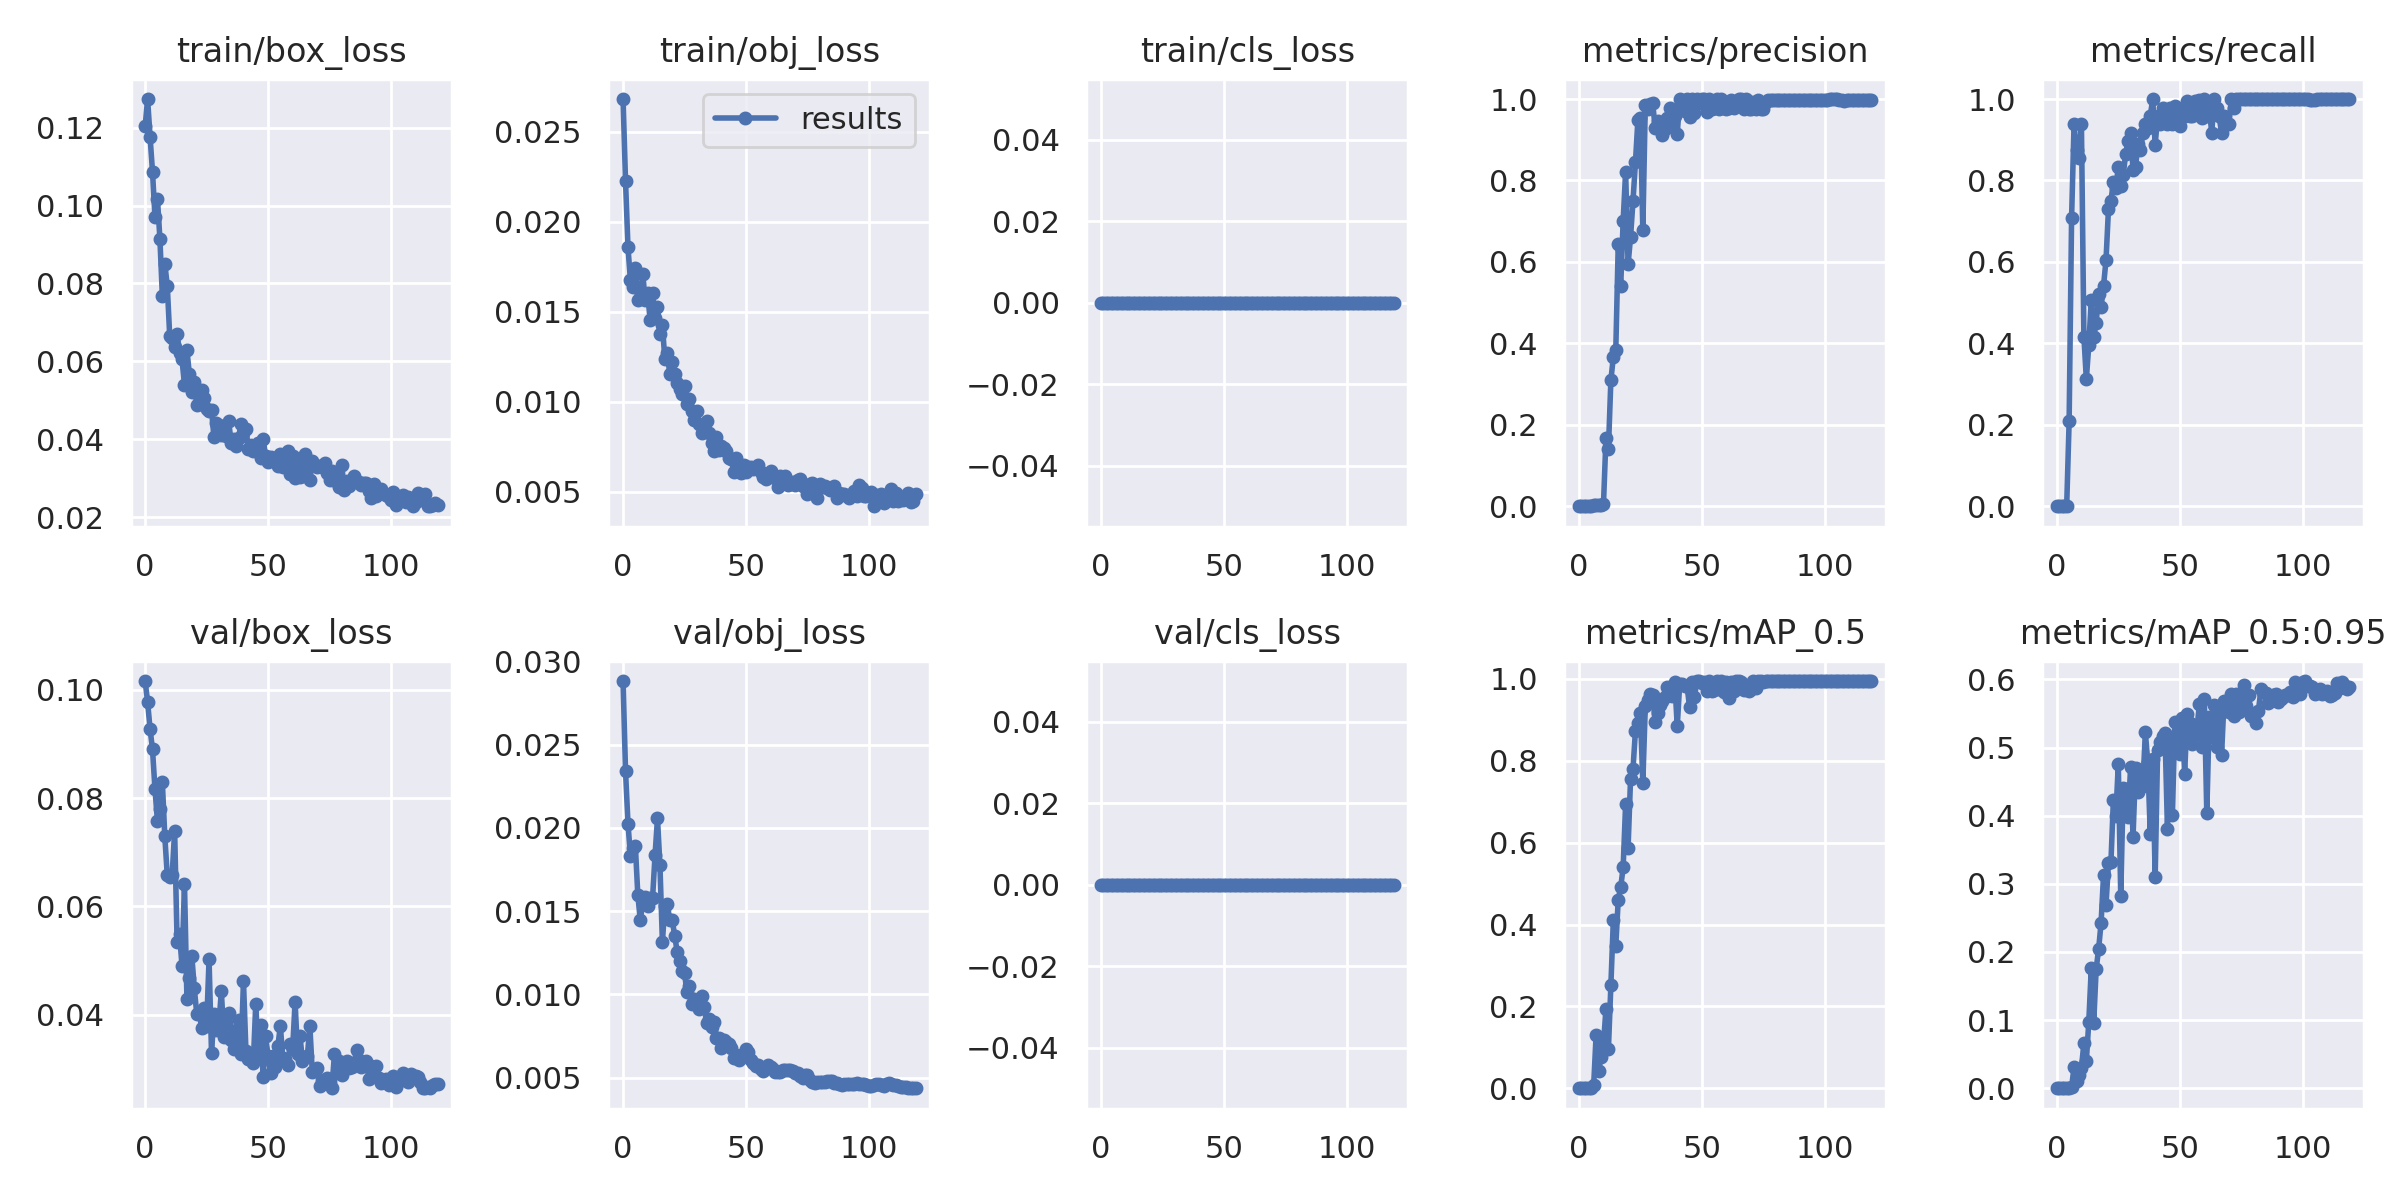

The data file committed next to this chart (first rows):
epoch, train/box_loss, train/obj_loss, train/cls_loss, metrics/precision, metrics/recall, metrics/mAP_0.5, metrics/mAP_0.5:0.95, val/box_loss, val/obj_loss, val/cls_loss, x/lr0, x/lr1, x/lr2
0, 0.1203, 0.02683, 0, 0, 0, 0, 0, 0.1016, 0.02882, 0, 0.0901, 0.0011, 0.0011
1, 0.1273, 0.02227, 0, 0, 0, 0, 0, 0.09775, 0.02341, 0, 0.07928, 0.002281, 0.002281
2, 0.1177, 0.01858, 0, 0, 0, 0, 0, 0.09278, 0.02026, 0, 0.06844, 0.003442, 0.003442
3, 0.1086, 0.01675, 0, 0, 0, 0, 0, 0.08898, 0.0183, 0, 0.05758, 0.004584, 0.004584
4, 0.0971, 0.01641, 0, 0, 0, 0, 0, 0.08166, 0.01878, 0, 0.04671, 0.005705, 0.005705
5, 0.1018, 0.01742, 0, 0.0006944, 0.2083, 0.0004217, 0.0001723, 0.07581, 0.01891, 0, 0.03581, 0.006807, 0.006807
6, 0.09152, 0.01566, 0, 0.002361, 0.7083, 0.006772, 0.001946, 0.07802, 0.01599, 0, 0.02489, 0.007889, 0.007889
7, 0.07688, 0.01577, 0, 0.003125, 0.9375, 0.1308, 0.0305, 0.08295, 0.01445, 0, 0.01395, 0.008951, 0.008951
8, 0.08503, 0.01713, 0, 0.002917, 0.875, 0.04284, 0.01064, 0.07294, 0.01549, 0, 0.00934, 0.00934, 0.00934
9, 0.07947, 0.01564, 0, 0.003399, 0.8542, 0.07534, 0.01944, 0.06576, 0.01587, 0, 0.00934, 0.00934, 0.00934
10, 0.06652, 0.01603, 0, 0.006399, 0.9375, 0.1086, 0.03001, 0.06545, 0.0153, 0, 0.009258, 0.009258, 0.009258
11, 0.06605, 0.01455, 0, 0.1669, 0.4167, 0.1938, 0.06576, 0.06586, 0.01578, 0, 0.009175, 0.009175, 0.009175
12, 0.0637, 0.01604, 0, 0.1394, 0.3125, 0.09552, 0.04011, 0.07398, 0.01578, 0, 0.009092, 0.009092, 0.009092
13, 0.06716, 0.01464, 0, 0.3098, 0.3958, 0.2516, 0.09765, 0.05344, 0.01835, 0, 0.00901, 0.00901, 0.00901
14, 0.06228, 0.01524, 0, 0.3663, 0.5059, 0.41, 0.1758, 0.05484, 0.02057, 0, 0.008927, 0.008927, 0.008927
15, 0.06051, 0.01379, 0, 0.3833, 0.4167, 0.3477, 0.09612, 0.04901, 0.01775, 0, 0.008845, 0.008845, 0.008845
16, 0.05398, 0.01425, 0, 0.6432, 0.4507, 0.4612, 0.1752, 0.06423, 0.01315, 0, 0.008762, 0.008762, 0.008762
17, 0.06289, 0.01237, 0, 0.5408, 0.5208, 0.4913, 0.2044, 0.04286, 0.01531, 0, 0.00868, 0.00868, 0.00868
18, 0.05672, 0.01272, 0, 0.7012, 0.489, 0.5398, 0.2429, 0.04678, 0.0154, 0, 0.008597, 0.008597, 0.008597
19, 0.05228, 0.01153, 0, 0.8218, 0.5417, 0.6946, 0.3131, 0.05082, 0.01447, 0, 0.008515, 0.008515, 0.008515
20, 0.05485, 0.01221, 0, 0.5939, 0.6042, 0.5875, 0.2693, 0.04488, 0.01447, 0, 0.008433, 0.008433, 0.008433
21, 0.04874, 0.01154, 0, 0.6605, 0.7296, 0.7555, 0.3302, 0.04017, 0.01352, 0, 0.00835, 0.00835, 0.00835
22, 0.04903, 0.01107, 0, 0.7499, 0.7496, 0.7805, 0.3315, 0.04042, 0.01257, 0, 0.008268, 0.008268, 0.008268
23, 0.05274, 0.01071, 0, 0.8451, 0.7957, 0.874, 0.4226, 0.03748, 0.01198, 0, 0.008185, 0.008185, 0.008185
24, 0.05074, 0.01044, 0, 0.9494, 0.7812, 0.8927, 0.3995, 0.0413, 0.01139, 0, 0.008103, 0.008103, 0.008103
25, 0.04773, 0.01086, 0, 0.9536, 0.8333, 0.9172, 0.4759, 0.03785, 0.01126, 0, 0.00802, 0.00802, 0.00802
26, 0.04728, 0.009881, 0, 0.6774, 0.7873, 0.7462, 0.2818, 0.05023, 0.01015, 0, 0.007938, 0.007938, 0.007938
27, 0.04754, 0.01013, 0, 0.9865, 0.8125, 0.9333, 0.4409, 0.03298, 0.01051, 0, 0.007855, 0.007855, 0.007855
28, 0.04055, 0.009489, 0, 0.9765, 0.8658, 0.9482, 0.4385, 0.0401, 0.009449, 0, 0.007772, 0.007772, 0.007772
29, 0.04423, 0.009008, 0, 0.9869, 0.8958, 0.9632, 0.3976, 0.03723, 0.00971, 0, 0.00769, 0.00769, 0.00769
30, 0.04378, 0.009472, 0, 0.9907, 0.9167, 0.9618, 0.4712, 0.03831, 0.009477, 0, 0.007607, 0.007607, 0.007607
31, 0.04109, 0.008763, 0, 0.9296, 0.8258, 0.8955, 0.3692, 0.04435, 0.009107, 0, 0.007525, 0.007525, 0.007525
32, 0.04244, 0.008273, 0, 0.946, 0.8333, 0.9157, 0.4699, 0.03587, 0.009874, 0, 0.007443, 0.007443, 0.007443
33, 0.04093, 0.008723, 0, 0.9343, 0.8893, 0.9355, 0.4354, 0.03874, 0.009249, 0, 0.00736, 0.00736, 0.00736
34, 0.04465, 0.00895, 0, 0.9106, 0.875, 0.9464, 0.4677, 0.04027, 0.008289, 0, 0.007278, 0.007278, 0.007278
35, 0.03904, 0.008287, 0, 0.9263, 0.9167, 0.9548, 0.4436, 0.03544, 0.008511, 0, 0.007195, 0.007195, 0.007195
36, 0.04014, 0.007703, 0, 0.9536, 0.9375, 0.9793, 0.5224, 0.03366, 0.008052, 0, 0.007112, 0.007112, 0.007112
37, 0.03838, 0.007287, 0, 0.9781, 0.9294, 0.9786, 0.4786, 0.03714, 0.008364, 0, 0.00703, 0.00703, 0.00703
38, 0.04026, 0.008038, 0, 0.9357, 0.9583, 0.9593, 0.3735, 0.03903, 0.007378, 0, 0.006947, 0.006947, 0.006947
39, 0.04408, 0.007347, 0, 0.9589, 1, 0.993, 0.4835, 0.03285, 0.007351, 0, 0.006865, 0.006865, 0.006865
40, 0.04157, 0.007567, 0, 0.9142, 0.8877, 0.8843, 0.31, 0.04619, 0.006783, 0, 0.006783, 0.006783, 0.006783
41, 0.04279, 0.007455, 0, 1, 0.9577, 0.9881, 0.4971, 0.03336, 0.007261, 0, 0.0067, 0.0067, 0.0067
42, 0.0376, 0.00725, 0, 0.9914, 0.9375, 0.9886, 0.5076, 0.03188, 0.007111, 0, 0.006618, 0.006618, 0.006618
43, 0.03849, 0.006874, 0, 0.9716, 0.9792, 0.9825, 0.5175, 0.03222, 0.007016, 0, 0.006535, 0.006535, 0.006535
44, 0.0371, 0.00684, 0, 1, 0.9716, 0.982, 0.5208, 0.03114, 0.006793, 0, 0.006452, 0.006452, 0.006452
45, 0.03717, 0.006091, 0, 0.9562, 0.9375, 0.932, 0.3805, 0.04206, 0.006173, 0, 0.00637, 0.00637, 0.00637
46, 0.03903, 0.006847, 0, 1, 0.977, 0.9918, 0.5144, 0.03279, 0.006356, 0, 0.006287, 0.006287, 0.006287
47, 0.03525, 0.006252, 0, 0.9658, 0.9375, 0.9567, 0.4005, 0.03814, 0.006031, 0, 0.006205, 0.006205, 0.006205
48, 0.04011, 0.006033, 0, 1, 0.9839, 0.995, 0.538, 0.02855, 0.006387, 0, 0.006123, 0.006123, 0.006123
49, 0.03575, 0.00648, 0, 0.99, 0.9792, 0.9946, 0.5194, 0.03607, 0.006322, 0, 0.00604, 0.00604, 0.00604
50, 0.03422, 0.006071, 0, 1, 0.9337, 0.9909, 0.4902, 0.03245, 0.006698, 0, 0.005958, 0.005958, 0.005958
51, 0.03538, 0.006349, 0, 1, 0.969, 0.9935, 0.544, 0.02922, 0.006557, 0, 0.005875, 0.005875, 0.005875
52, 0.03499, 0.006383, 0, 0.9692, 0.9583, 0.9707, 0.4617, 0.03241, 0.006051, 0, 0.005792, 0.005792, 0.005792
53, 0.03517, 0.006247, 0, 1, 0.995, 0.995, 0.5494, 0.03039, 0.005888, 0, 0.00571, 0.00571, 0.00571
54, 0.03327, 0.006364, 0, 0.9765, 0.9583, 0.9708, 0.5361, 0.03427, 0.005673, 0, 0.005627, 0.005627, 0.005627
55, 0.03628, 0.006484, 0, 0.9781, 0.9583, 0.9727, 0.5049, 0.03793, 0.005766, 0, 0.005545, 0.005545, 0.005545
56, 0.03299, 0.006117, 0, 1, 0.9951, 0.995, 0.5192, 0.03203, 0.00554, 0, 0.005463, 0.005463, 0.005463
57, 0.03328, 0.005828, 0, 0.976, 0.9792, 0.9748, 0.5274, 0.03193, 0.005413, 0, 0.00538, 0.00538, 0.00538
58, 0.03707, 0.005699, 0, 1, 0.9976, 0.995, 0.5644, 0.03074, 0.0056, 0, 0.005298, 0.005298, 0.005298
59, 0.03118, 0.005855, 0, 0.9786, 0.9538, 0.9686, 0.5012, 0.0346, 0.005739, 0, 0.005215, 0.005215, 0.005215
... 60 more rows
